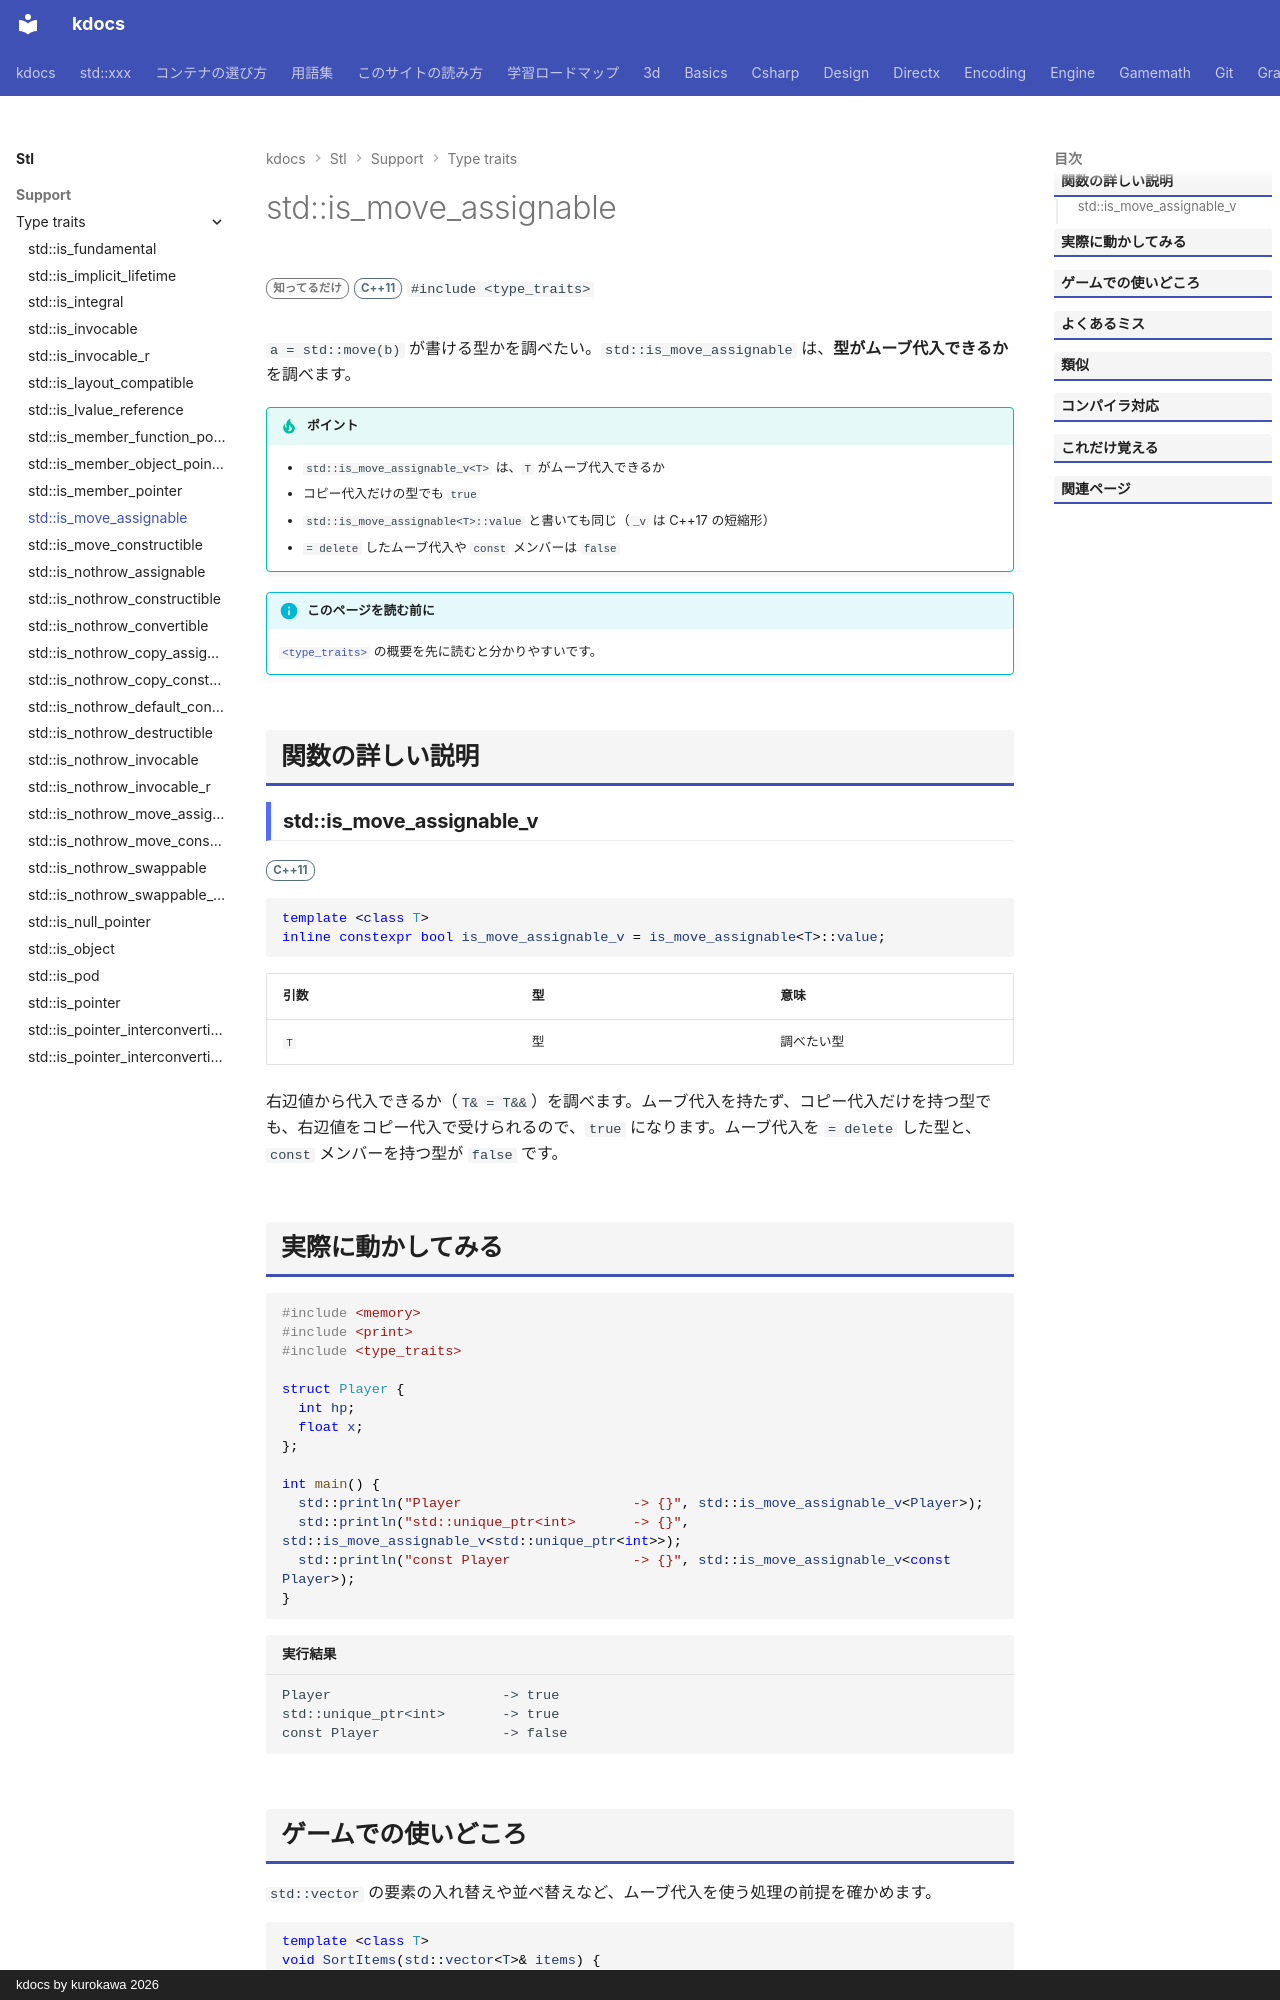

repository: qwzxdf/kdocs · page: stl/support/type_traits/is_move_assignable/index.html · generator: mkdocs · copyright: kdocs by kurokawa 2026

---
title: std::is_move_assignable
summary: "ムーブ代入できる型かを調べる。"
order: 900
group: 型の性質（<type_traits>）
tags:
  - 型・言語サポート
---

# std::is_move_assignable

<div class="page-badges" markdown>
<span class="rank rank-rare">知ってるだけ</span>
<span class="ver ver-11">C++11</span>
`#include <type_traits>`
</div>

`a = std::move(b)` が書ける型かを調べたい。`std::is_move_assignable` は、<strong>型がムーブ代入できるか</strong>を調べます。

!!! tip "ポイント"
    - `std::is_move_assignable_v<T>` は、`T` がムーブ代入できるか
    - コピー代入だけの型でも `true`
    - `std::is_move_assignable<T>::value` と書いても同じ（`_v` は C++17 の短縮形）
    - `= delete` したムーブ代入や `const` メンバーは `false`

!!! info "このページを読む前に"
    [`<type_traits>`](../type_traits.md) の概要を先に読むと分かりやすいです。

## 関数の詳しい説明

### std::is_move_assignable_v {#is_move_assignable}

<span class="ver ver-11">C++11</span>

```cpp
template <class T>
inline constexpr bool is_move_assignable_v = is_move_assignable<T>::value;
```

| 引数 | 型 | 意味 |
| --- | --- | --- |
| `T` | 型 | 調べたい型 |

右辺値から代入できるか（`T& = T&&`）を調べます。ムーブ代入を持たず、コピー代入だけを持つ型でも、右辺値をコピー代入で受けられるので、`true` になります。ムーブ代入を `= delete` した型と、`const` メンバーを持つ型が `false` です。
